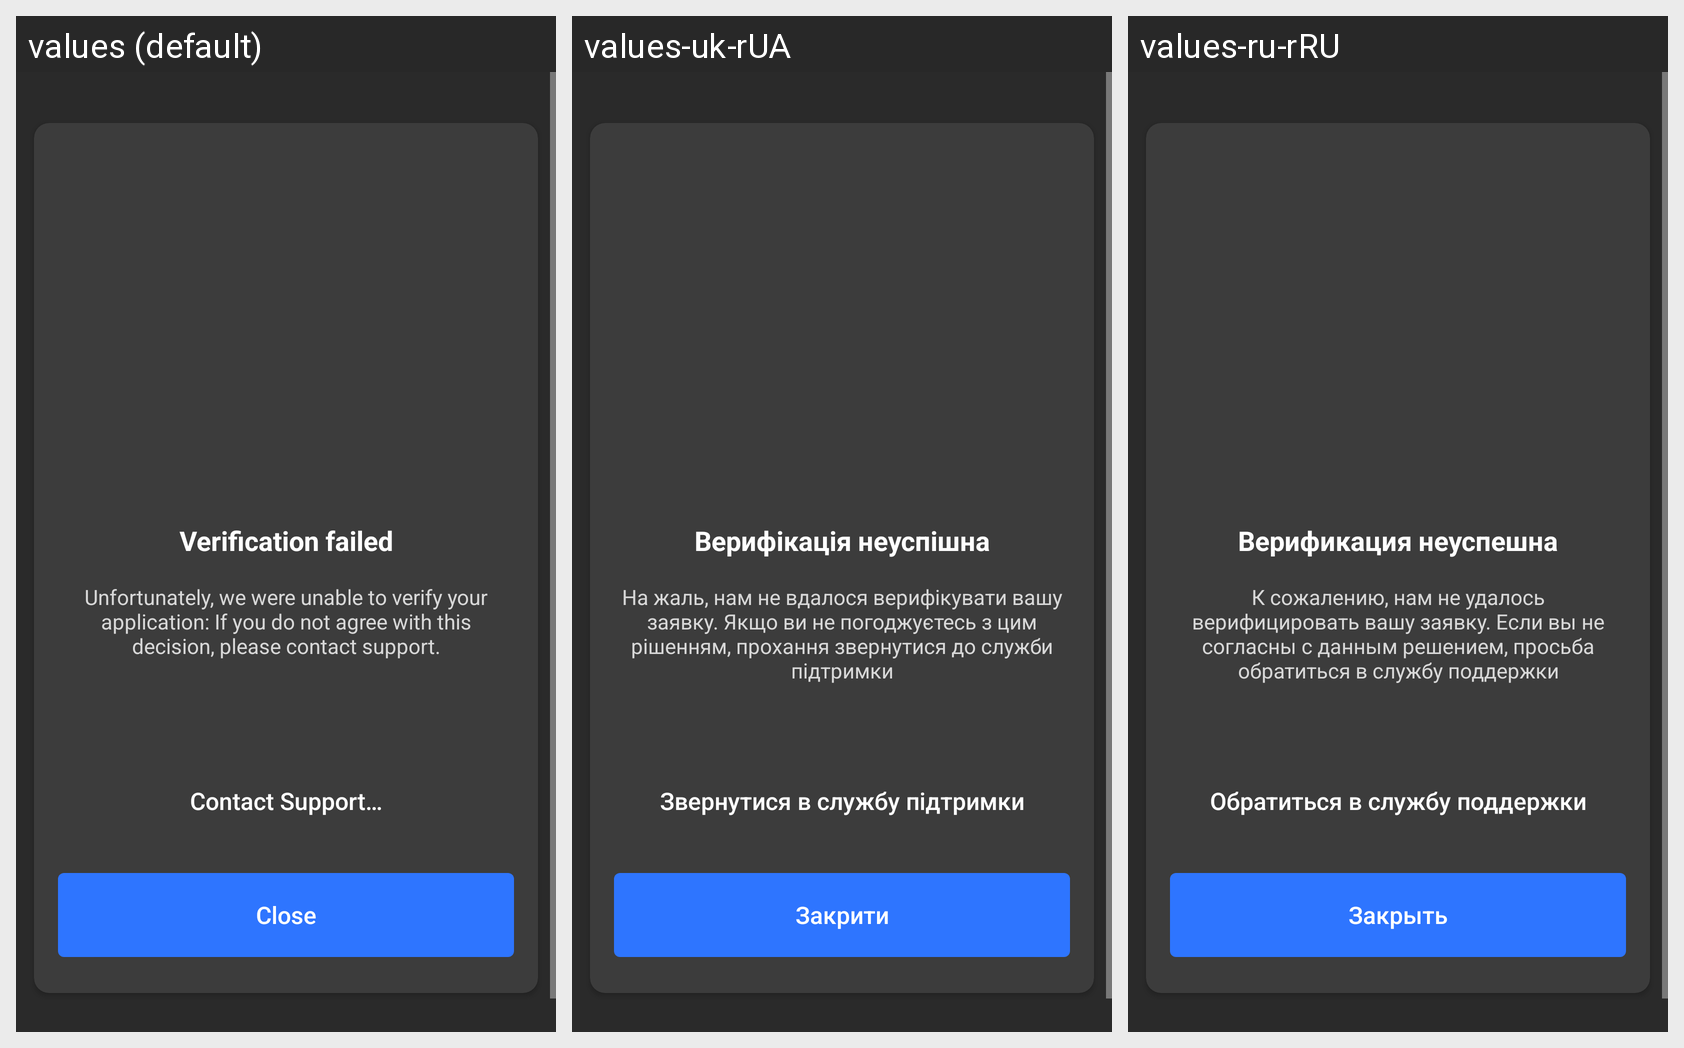

The Android screen above is rendered under several locales of the same app. Produce the string resources it draws, with the default and per-locale values.
Android screen res/layout/fragment_error_fail_verification.xml rendered under 3 locales, left to right: values (default), values-uk-rUA, values-ru-rRU. Device: Nexus 5 (rendered at 1080×1920; each locale shown at half size, 540×960, under a caption strip naming it); theme Theme.MaterialComponents.DayNight.NoActionBar.
Other locales in the repository, not shown: values-pl, values-ru, values-uk.
Strings drawn on this screen, with the default value and each locale's value (text and hints the layout hard-codes, and strings that could not be matched under every locale, appear in the picture but are not listed):

fail_verification_title
  values: Verification failed
  values-uk-rUA: Верифікація неуспішна
  values-ru-rRU: Верификация неуспешна

fail_verification_description
  values: Unfortunately, we were unable to verify your application: If you do not agree with this decision, please contact support.
  values-uk-rUA: На жаль, нам не вдалося верифікувати вашу заявку. Якщо ви не погоджуєтесь з цим рішенням, прохання звернутися до служби підтримки
  values-ru-rRU: К сожалению, нам не удалось верифицировать вашу заявку. Если вы не согласны с данным решением, просьба обратиться в службу поддержки

fail_verification_close_button
  values: Close
  values-uk-rUA: Закрити
  values-ru-rRU: Закрыть
